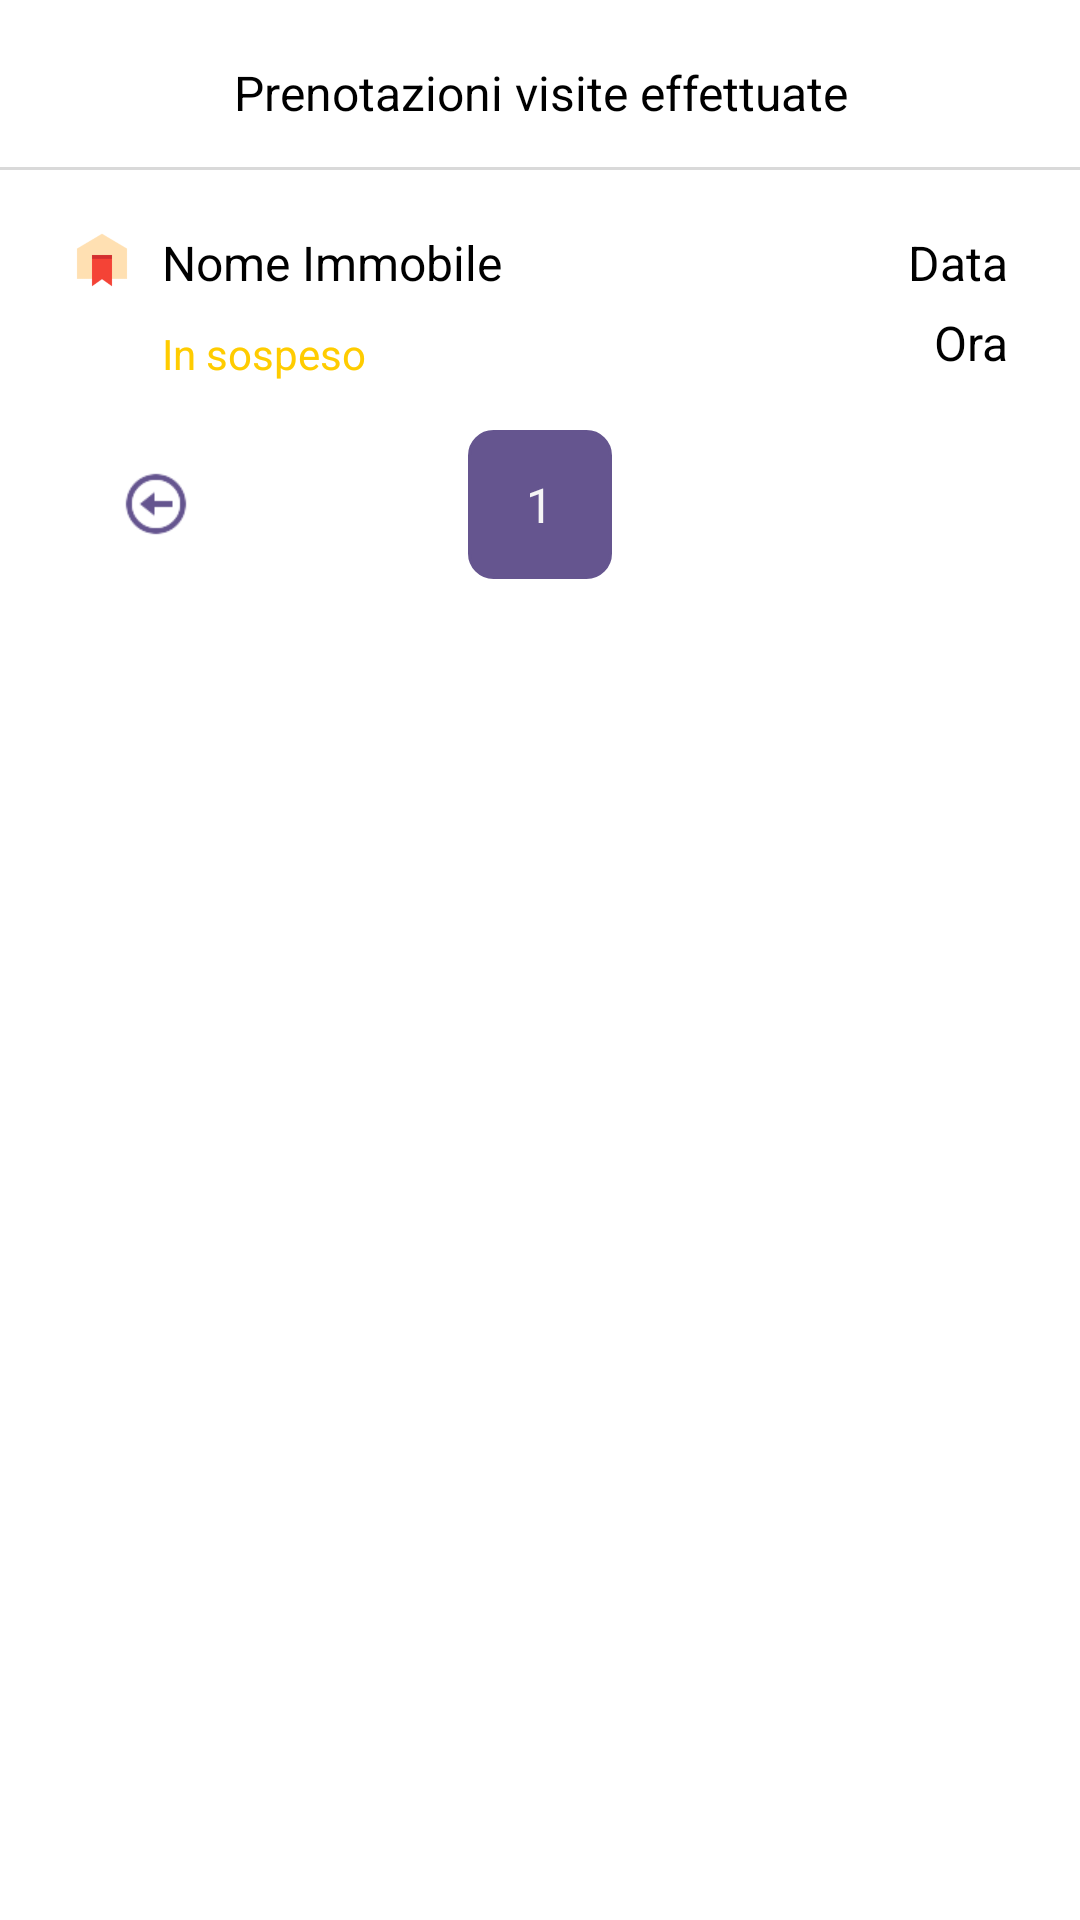

Reconstruct the res/layout file that produces this screen, plus the resources it refers to.
<!-- AndroidManifest.xml: application theme Theme.DietiEstates25 -->
<!-- res/layout/activity_item_visited_reservation.xml -->
<?xml version="1.0" encoding="utf-8"?>
<LinearLayout xmlns:android="http://schemas.android.com/apk/res/android"
        android:layout_width="match_parent"
        android:layout_height="wrap_content"
        android:background="@drawable/card1"
        android:orientation="vertical"
        android:paddingTop="20dp"
        android:paddingBottom="15dp"
        android:layout_marginBottom="15dp"
        android:layout_marginHorizontal="20dp"
        android:elevation="3dp">

    <TextView
            android:id="@+id/reservations_title"
            android:layout_width="match_parent"
            android:layout_height="wrap_content"
            android:gravity="center"
            android:text="Prenotazioni visite effettuate"
            android:textColor="#000000"
            android:textSize="16sp"
            android:layout_marginBottom="14dp" />

    <View
            android:id="@+id/reservations_divider"
            android:layout_width="match_parent"
            android:layout_height="1dp"
            android:background="#D9D9D9"
            android:layout_marginBottom="20dp" />

    <LinearLayout
            android:id="@+id/reservation_container"
            android:layout_width="match_parent"
            android:layout_height="wrap_content"
            android:layout_marginBottom="16dp"
            android:layout_marginHorizontal="24dp"
            android:orientation="horizontal">

        <ImageView
                android:id="@+id/reservation_icon"
                android:layout_width="20dp"
                android:layout_height="20dp"
                android:layout_marginEnd="10dp"
                android:src="@drawable/reservation"
                android:scaleType="fitXY" />

        <LinearLayout
                android:id="@+id/reservation_details"
                android:layout_width="0dp"
                android:layout_height="wrap_content"
                android:layout_weight="1"
                android:orientation="vertical">

            <TextView
                    android:id="@+id/reservation_property_address"
                    android:textColor="#000000"
                    android:textSize="16sp"
                    android:layout_marginBottom="10dp"
                    android:layout_height="wrap_content"
                    android:layout_width="wrap_content"
                    android:text="Nome Immobile" />

            <TextView
                    android:id="@+id/reservation_state"
                    android:textColor="#FFCC00"
                    android:textSize="14sp"
                    android:layout_height="wrap_content"
                    android:layout_width="wrap_content"
                    android:text="In sospeso" />
        </LinearLayout>

        <LinearLayout
                android:id="@+id/reservation_datetime_container"
                android:layout_width="80dp"
                android:layout_height="wrap_content"
                android:orientation="vertical"
                android:gravity="end">

            <TextView
                    android:id="@+id/reservation_date"
                    android:layout_width="match_parent"
                    android:layout_height="wrap_content"
                    android:text="Data"
                    android:textColor="#000000"
                    android:textSize="16sp"
                    android:paddingBottom="5dp"
                    android:gravity="right" />

            <TextView
                    android:id="@+id/reservation_time"
                    android:layout_width="match_parent"
                    android:layout_height="wrap_content"
                    android:text="Ora"
                    android:textColor="#000000"
                    android:textSize="16sp"
                    android:gravity="right" />
        </LinearLayout>
    </LinearLayout>

    <include layout="@layout/activity_pagination" />
</LinearLayout>
<!-- res/layout/activity_pagination.xml (included above) -->
<?xml version="1.0" encoding="utf-8"?>
<LinearLayout xmlns:android="http://schemas.android.com/apk/res/android"
        android:layout_width="match_parent"
        android:layout_height="wrap_content"
        android:gravity="center_vertical"
        android:layout_marginHorizontal="40dp"
        android:orientation="horizontal">

    <ImageView
            android:id="@+id/previous_page_icon"
            android:layout_width="24dp"
            android:layout_height="24dp"
            android:clickable="true"
            android:focusable="true"
            android:src="@drawable/left_arrow"
            android:scaleType="fitXY" />

    <View
            android:layout_width="0dp"
            android:layout_height="0dp"
            android:layout_weight="1" />

    <LinearLayout
            android:id="@+id/current_page_container"
            android:layout_width="48dp"
            android:layout_height="wrap_content"
            android:gravity="center_horizontal"
            android:background="@drawable/button_style1"
            android:paddingVertical="14dp"
            android:clickable="true"
            android:focusable="true"
            android:orientation="vertical">

        <TextView
                android:id="@+id/current_page_text"
                android:textColor="#F5F5F5"
                android:textSize="16sp"
                android:layout_height="wrap_content"
                android:layout_width="wrap_content"
                android:text="1" />
    </LinearLayout>

    <View
            android:layout_width="0dp"
            android:layout_height="0dp"
            android:layout_weight="1" />

    <ImageView
            android:id="@+id/next_page_icon"
            android:layout_width="24dp"
            android:layout_height="24dp"
            android:clickable="true"
            android:focusable="true"
            android:src="@drawable/right_arrow"
            android:scaleType="fitXY" />
</LinearLayout>
<!-- resources referenced by this layout -->
<resources>
  <!-- drawable button_style1 (drawable) -->
  <?xml version="1.0" encoding="UTF-8"?>
  <shape
  	xmlns:android="http://schemas.android.com/apk/res/android">
  	<solid
  		android:color="#65558F"
  	/>
  	<stroke
  		android:color="#65558F"
  		android:width="1dp"
  	/>       
  	<corners
  		android:radius="8dp"
  	/>      
  </shape>
  <!-- drawable left_arrow: png bitmap (drawable, 2125 bytes) -->
  <!-- drawable reservation: png bitmap (drawable, 2301 bytes) -->
  <style name="Theme.DietiEstates25" parent="Theme.MaterialComponents.DayNight.DarkActionBar">
          
          <item name="colorPrimary">#65558F</item>
          <item name="colorPrimaryVariant">#65558F</item>
          <item name="colorOnPrimary">@color/white</item>
          
          <item name="colorSecondary">@color/teal_200</item>
          <item name="colorSecondaryVariant">@color/teal_700</item>
          <item name="colorOnSecondary">@color/black</item>
          
          <item name="android:statusBarColor">?attr/colorPrimaryVariant</item>
          
      </style>
  <!-- not gathered from this repository: default colours our renderer supplied (Android Studio template values) -->
  <color name="teal_200">#FF03DAC5</color>
  <color name="teal_700">#FF018786</color>
  <color name="black">#FF000000</color>
  <color name="white">#FFFFFFFF</color>
</resources>
